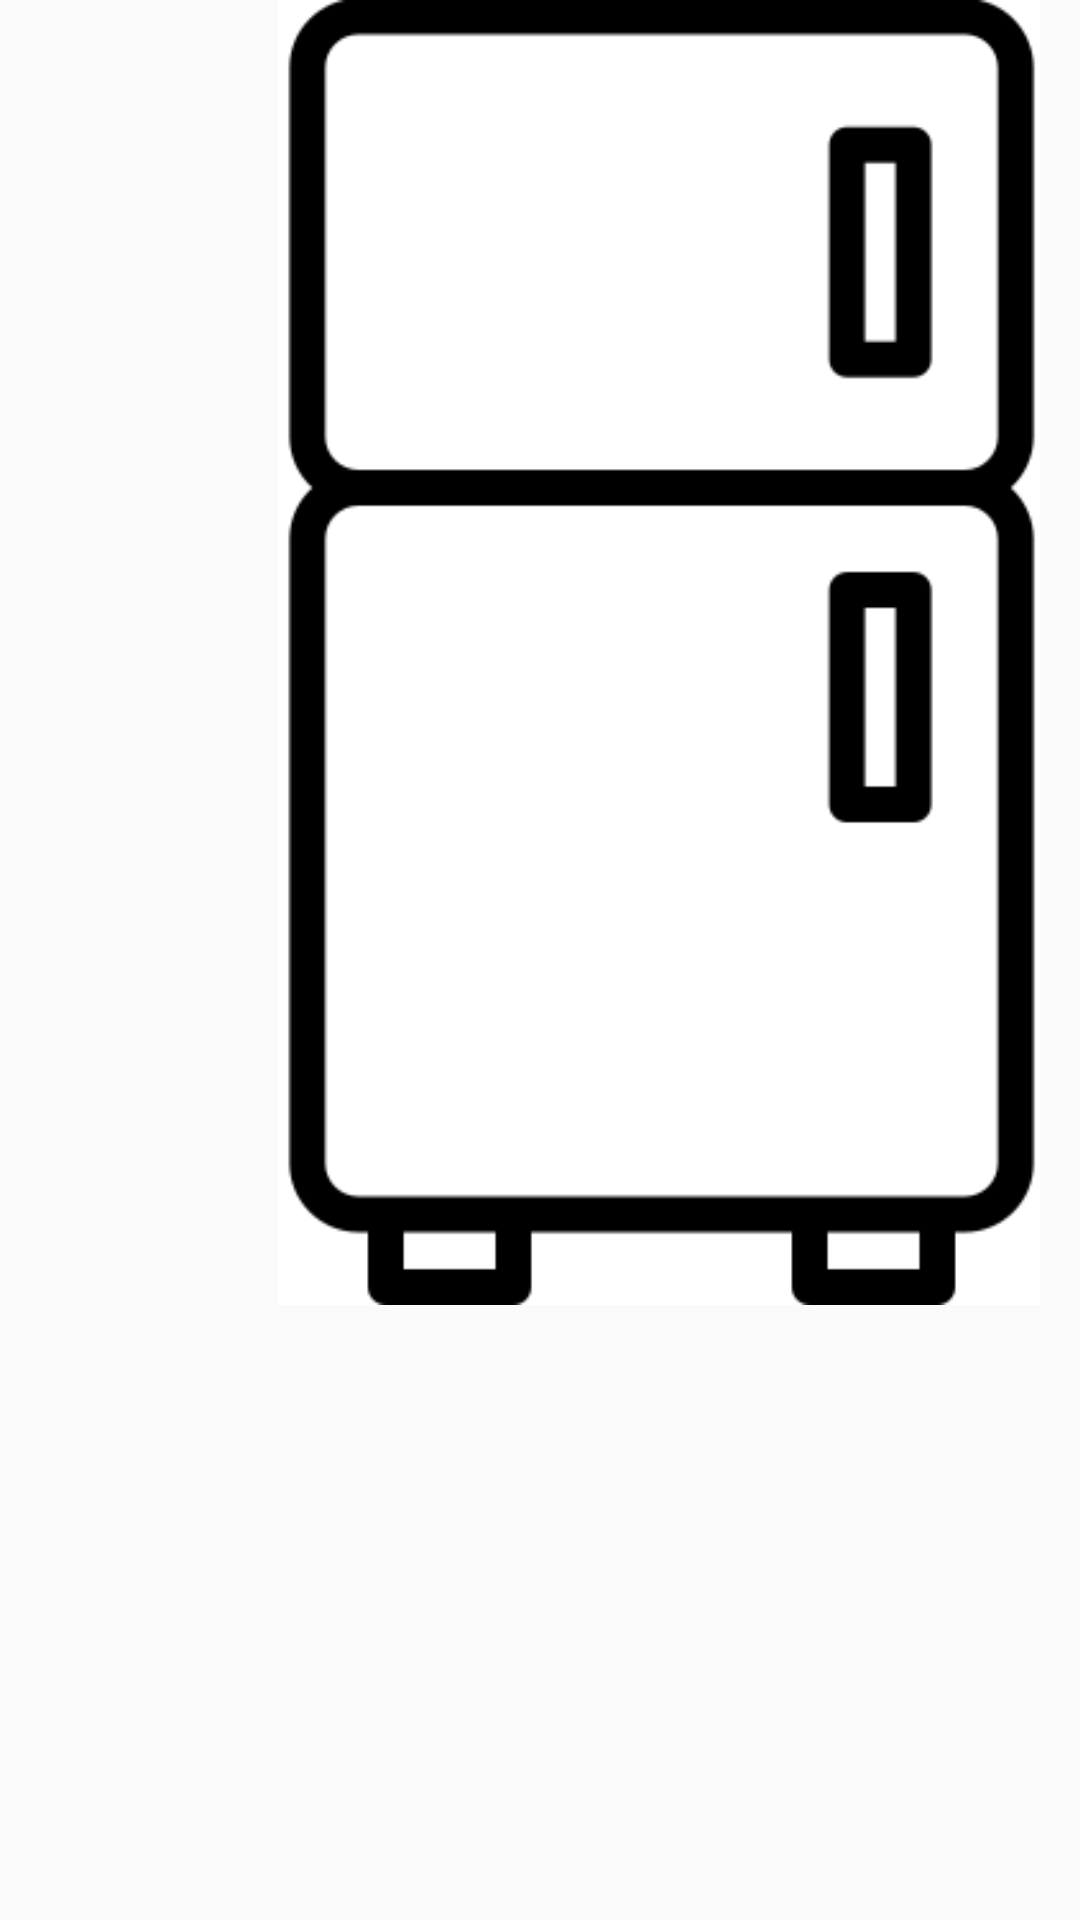

Android layout source for this screen:
<!-- AndroidManifest.xml: application theme AppTheme -->
<!-- res/layout/example.xml -->
<?xml version="1.0" encoding="utf-8"?>
<androidx.constraintlayout.widget.ConstraintLayout
    xmlns:android="http://schemas.android.com/apk/res/android"
    xmlns:app="http://schemas.android.com/apk/res-auto"
    xmlns:tools="http://schemas.android.com/tools"
    android:layout_width="match_parent"
    android:layout_height="match_parent">

    <LinearLayout
        android:layout_width="414dp"
        android:layout_height="435dp"
        android:orientation="horizontal"
        tools:layout_editor_absoluteX="1dp"
        tools:layout_editor_absoluteY="310dp">

        <ImageView
            android:id="@+id/imageView"
            android:layout_width="452dp"
            android:layout_height="wrap_content"
            android:layout_weight="1"
            app:srcCompat="@drawable/refrigerator" />

        <ImageView
            android:id="@+id/imageView2"
            android:layout_width="wrap_content"
            android:layout_height="wrap_content"
            android:layout_weight="1"
            app:srcCompat="@drawable/cooking" />

        <ImageView
            android:id="@+id/imageView3"
            android:layout_width="wrap_content"
            android:layout_height="wrap_content"
            android:layout_weight="1"
            app:srcCompat="@drawable/cook" />
    </LinearLayout>
</androidx.constraintlayout.widget.ConstraintLayout>
<!-- resources referenced by this layout -->
<resources>
  <!-- drawable refrigerator: png bitmap (drawable, 6372 bytes) -->
  <style name="AppTheme" parent="Theme.AppCompat.Light.NoActionBar">
          
          <item name="colorPrimary">#FF9800</item>
          <item name="colorPrimaryDark">#E65100</item>
          <item name="colorAccent">@color/colorAccent</item>
  
      </style>
  <!-- not gathered from this repository: default colours our renderer supplied (Android Studio template values) -->
  <color name="colorAccent">#FF03DAC5</color>
</resources>
